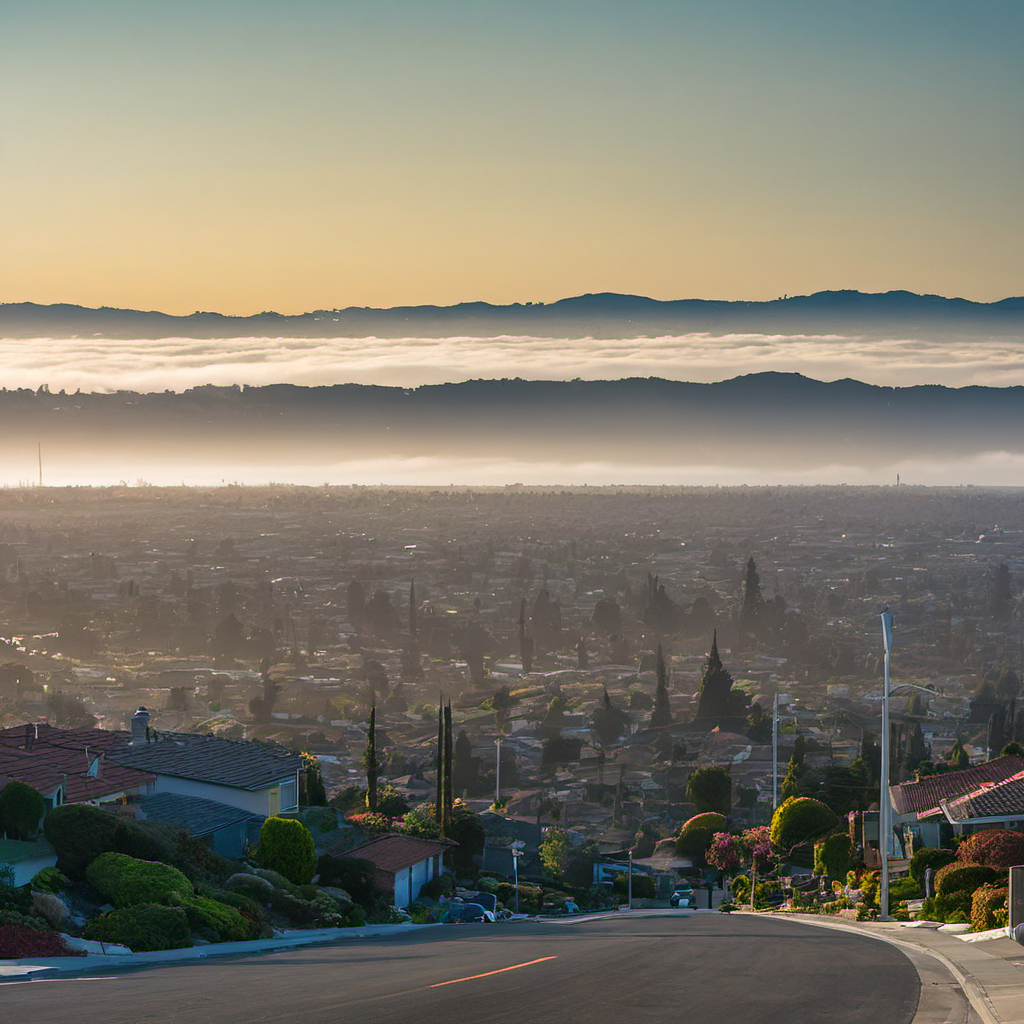
Generation parameters embedded in this image by AUTOMATIC1111 Stable Diffusion web UI or a fork of it (Forge, ...) (PNG 'parameters' text chunk):
An award-winning photo of the infinite suburbian landscapes in sanleandro, view from the street, residential neighborhoods extending towards the horizon, beautiful sky, cinematic composition, highly detailed, 8k
Negative prompt: Low Quality, text logos, watermarks, signatures, out of frame, ugly, poorly drawn, unrealistic, incorrect, bad anatomy, cut off body pieces, strange body positions, unclear, undefined, mutations, deformities, poor composition
Steps: 20, Sampler: DPM++ 2M, Schedule type: Karras, CFG scale: 7, Seed: 2011969542, Size: 1024x1024, Model hash: 49e5bd0917, Version: v1.10.1